Run: headless pygame with SDL's dummy video driver; simulated clock (each Clock.tick advances the game by its frame time, no real sleeping); random seed 0; keys injected as events and as key.get_pressed() state; no mouse input; restart key C tapped at the start of phases 3 and 4.
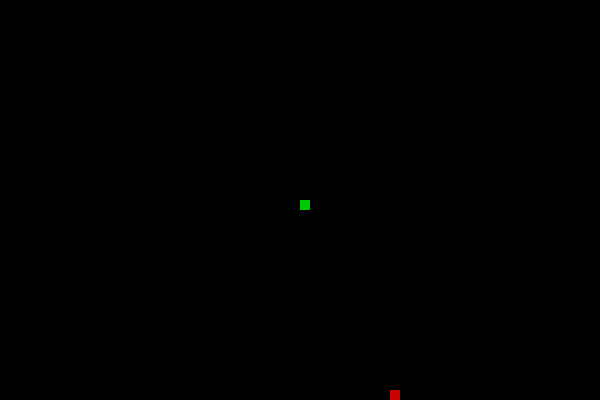
Frame 1 of 4 · flips 1–60 · no input
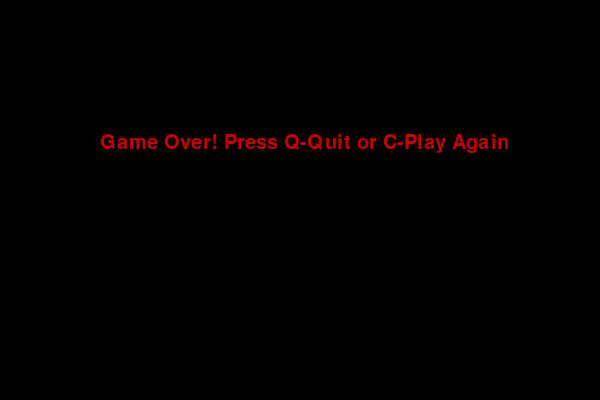
Frame 2 of 4 · flips 61–180 · tapped SPACE, RETURN · held RIGHT (→), D
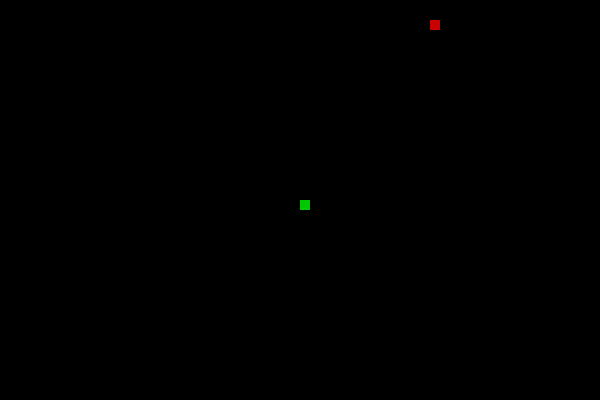
Frame 3 of 4 · flips 181–300 · tapped C · held DOWN (↓), S
Frame 4 of 4 · flips 301–420 · tapped C · held LEFT (←), A, UP (↑), W · screen same as frame 2, image omitted

The pygame program that drew these frames:

import pygame
import random
import sys
# Initialize pygame
pygame.init()

# Screen size
WIDTH, HEIGHT = 600, 400
screen = pygame.display.set_mode((WIDTH, HEIGHT))
pygame.display.set_caption("Snake Game")

# Colors
WHITE = (255, 255, 255)
GREEN = (0, 200, 0)
RED = (200, 0, 0)
BLACK = (0, 0, 0)

# Snake settings
snake_block = 10
snake_speed = 15

clock = pygame.time.Clock()
font = pygame.font.SysFont(None, 30)

def draw_snake(snake_list):
    for block in snake_list:
        pygame.draw.rect(screen, GREEN, [block[0], block[1], snake_block, snake_block])

def message(msg, color):
    text = font.render(msg, True, color)
    screen.blit(text, [WIDTH / 6, HEIGHT / 3])

def game_loop():
    game_over = False
    game_close = False

    x = WIDTH / 2
    y = HEIGHT / 2

    x_change = 0
    y_change = 0

    snake_list = []
    length = 1

    food_x = round(random.randrange(0, WIDTH - snake_block) / 10.0) * 10.0
    food_y = round(random.randrange(0, HEIGHT - snake_block) / 10.0) * 10.0

    while not game_over:

        while game_close:
            screen.fill(BLACK)
            message("Game Over! Press Q-Quit or C-Play Again", RED)
            pygame.display.update()

            for event in pygame.event.get():
                if event.type == pygame.QUIT:
                    game_over = True
                    game_close = False
                if event.type == pygame.KEYDOWN:
                    if event.key == pygame.K_q:
                        game_over = True
                        game_close = False
                    if event.key == pygame.K_c:
                        game_loop()

        for event in pygame.event.get():
            if event.type == pygame.QUIT:
                game_over = True
            elif event.type == pygame.KEYDOWN:
                if event.key == pygame.K_LEFT:
                    x_change = -snake_block
                    y_change = 0
                elif event.key == pygame.K_RIGHT:
                    x_change = snake_block
                    y_change = 0
                elif event.key == pygame.K_UP:
                    y_change = -snake_block
                    x_change = 0
                elif event.key == pygame.K_DOWN:
                    y_change = snake_block
                    x_change = 0

        # Check wall collision
        if x >= WIDTH or x < 0 or y >= HEIGHT or y < 0:
            game_close = True

        x += x_change
        y += y_change
        screen.fill(BLACK)

        pygame.draw.rect(screen, RED, [food_x, food_y, snake_block, snake_block])

        snake_head = []
        snake_head.append(x)
        snake_head.append(y)
        snake_list.append(snake_head)

        if len(snake_list) > length:
            del snake_list[0]

        # Check self collision
        for block in snake_list[:-1]:
            if block == snake_head:
                game_close = True

        draw_snake(snake_list)

        pygame.display.update()

        # Check food collision
        if x == food_x and y == food_y:
            food_x = round(random.randrange(0, WIDTH - snake_block) / 10.0) * 10.0
            food_y = round(random.randrange(0, HEIGHT - snake_block) / 10.0) * 10.0
            length += 1

        clock.tick(snake_speed)

    pygame.quit()
    sys.exit()

game_loop()
